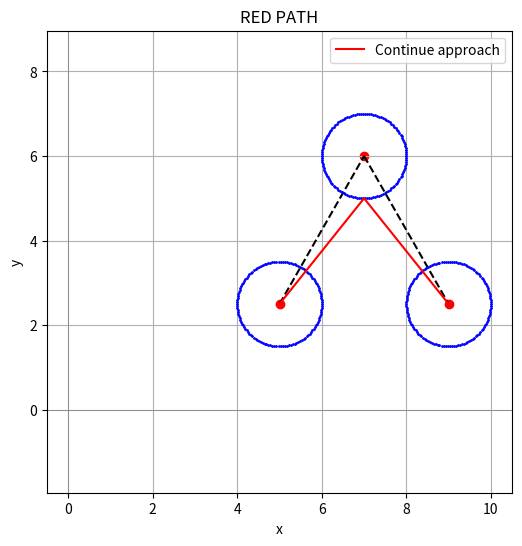

This figure's Python source:
import math
import matplotlib.pyplot as plt
import numpy as np
import time 

def Get_circle_points(x, y, r, Points_number):
      
    Pi=[]
    for i in range(Points_number):
        Tetha=i*((2*math.pi)/Points_number)
        px= [x + r*math.cos(Tetha)]
        py= [y + r*math.sin(Tetha)]
        Pi.append(px+py)
      
    return Pi


def plot_solution(point_list, h, k, r, path1=None, path2=None):
    x , y =[], []
    additional_x , additional_y= [], []
    for l in range (len(point_list)):
    # Generamos los puntos de la circunferencia
        theta = np.linspace(0, 2 * math.pi, 100)  # 100 puntos en el rango [0, 2π]
        x.append(h[l] + r * np.cos(theta))
        y.append(k[l] + r * np.sin(theta))
    
        # Puntos en el borde de la primera circunferencia 
        additional_x.append([point_list[l][i][0] for i in range(len(point_list[l]))])
        additional_y.append([point_list[l][i][1] for i in range(len(point_list[l]))])
    
    
    # Creamos la gráfica en conjunto
    plt.figure(figsize=(6, 6))
    
    for i in range(len(point_list)):
        aux=1
       # plt.plot(x[i], y[i])
    
        # Añadimos los puntos adicionales
        plt.scatter(additional_x[i], additional_y[i],s=1, color='blue', zorder=2)
        if i<len(point_list)-1:
            plt.plot([h[i], h[i+1]], [k[i], k[i+1]], linestyle='--', color='black')
        
        aux=aux+1
    
    
    if path1:
        Xs = [p[0] for p in path1]
        Ys = [p[1] for p in path1]
        plt.plot(Xs, Ys, "-r", label="Discrete approach")

    if path2:
        Xs = [p[0] for p in path2]
        Ys = [p[1] for p in path2]
        plt.plot(Xs, Ys, "-r", label="Continue approach")


    # Configuramos la visualización. #Pinta todos los centros, ya que pinta el vector, hace plot de todo el vector, tanto scatter, como plot. 
    plt.scatter(h, k, color='red')  # Marcamos el centro
    plt.xlabel('x')
    plt.ylabel('y')
    plt.title('RED PATH')
    plt.axhline(0, color='gray', linewidth=0.5)
    plt.axvline(0, color='gray', linewidth=0.5)
    plt.grid(True)
    plt.legend()
    plt.axis('equal')  # Para que los ejes x e y tengan la misma escala

    
    # Mostramos la gráfica
    plt.show()


def Euclidian_dist(P1, P2):
    return math.sqrt((P1[0]-P2[0])**2 + (P1[1]-P2[1])**2)


def Compute_forward_weights(Previous_points, Weights, Forward_points):
    
    #Matriz que se devolverá con los pesos calculados de todos los puntos
    Forward_weights=[]
    Positions=[]
    
    #Voy calculando los pesos por parejas de circunferencias. 
    for i in range(len(Forward_points)):

        Weightsij = [Euclidian_dist(Forward_points[i], pj) + wj for pj, wj in zip(Previous_points, Weights)] 
        Minij = min(Weightsij)
        Indexij = Weightsij.index(Minij)

        Forward_weights.append(Minij)
        Positions.append(Indexij)

    return Forward_weights, Positions 

   
#Coge la lista con todas las circunferencias y todos los puntos y crea el vector de pesos
def Compute_discrete_opt(Circs):
    """
    circs es una lista de circunferencias -> lista de listas de puntos (pq cada circunferencia es una lista de puntos)
    """
    #manda una lista de 0 como pesos iniciales la primera vez que se mete. 
    return Compute_discrete_opt_rec(Circs, [0]*len(Circs[0]))[0] #me quedo solo el primer elemento
                                                            #pues los índices me servían para iterar. 

#Programación dinámica. + recursividad.
def Compute_discrete_opt_rec(Circs, Prev_weights):
    """
    circs es una lista de circunferencias -> lista de listas de puntos (pq cada circunferencia es una lista de puntos)
    """
    if len(Circs)==2:
        New_weights, Positions = Compute_forward_weights(Circs[0], Prev_weights, Circs[1])
    
        MinWg = min(New_weights)
        P2_index = New_weights.index(MinWg)
        P1_index = Positions[P2_index]
        #Devuelve de la primera circunferencia el punto que proporciona ese mínimo a la segunda
        # y de la segunda el punto con mínimo peso. 
        return [Circs[0][P1_index], Circs[1][P2_index]], P1_index
    
    New_weights, Positions = Compute_forward_weights(Circs[0], Prev_weights, Circs[1])
    Path, Index = Compute_discrete_opt_rec(Circs[1:], New_weights)
    P1_index = Positions[Index]

    return [Circs[0][P1_index]] + Path, P1_index


if __name__ == "__main__":
    Inicio= time.time()
    # alpha = [1, 3, 5,   6, 8]
    # beta  = [1, 2, 1.5, 2, 5]  
    alpha = [5, 7, 9]
    beta  = [2.5, 6, 2.5]
    R = 1
    epsilon=0.1
    Extension=R-epsilon
    PN=130
    Blue_path=list(zip(alpha, beta))
    Pathlength = 0
    Points=[]
    for i in range(len(alpha)):
        Points.append(Get_circle_points(Blue_path[i][0], Blue_path[i][1], R, PN))
   
    Red_path= Compute_discrete_opt(Points)
    
    for i in range(len(Red_path)-1):
        Pathlength +=Euclidian_dist(Red_path[i],Red_path[i+1])
        
    print("waypoints RP", Red_path)
    print("pathlength RP", Pathlength)

    # r2 = [[1, 1], [2.334674650986388, 1.253446465442755], [4.2127650767489815, 2.116653205305837], [6.068108641928804, 2.997677910397245], [8, 5]]
    # r2= [[1, 1], [2.460381732528291, 1.2797138586569503], [4.3005095588776925, 2.066315391613762], [6.0877825716771214, 2.895708780863792], [8, 5]]
    r2=[5, 2.5], [7.0, 5.0], [9, 2.5]
    Pathlength2=-2
    for i in range(len(r2)-1):
        Pathlength2 +=Euclidian_dist(r2[i],r2[i+1])
    print("pathlength", Pathlength2)
    Final=time.time()    
    print("Tiempo de funcionamiento: ", Final-Inicio)
    plot_solution(Points, alpha, beta, R, None, r2)
